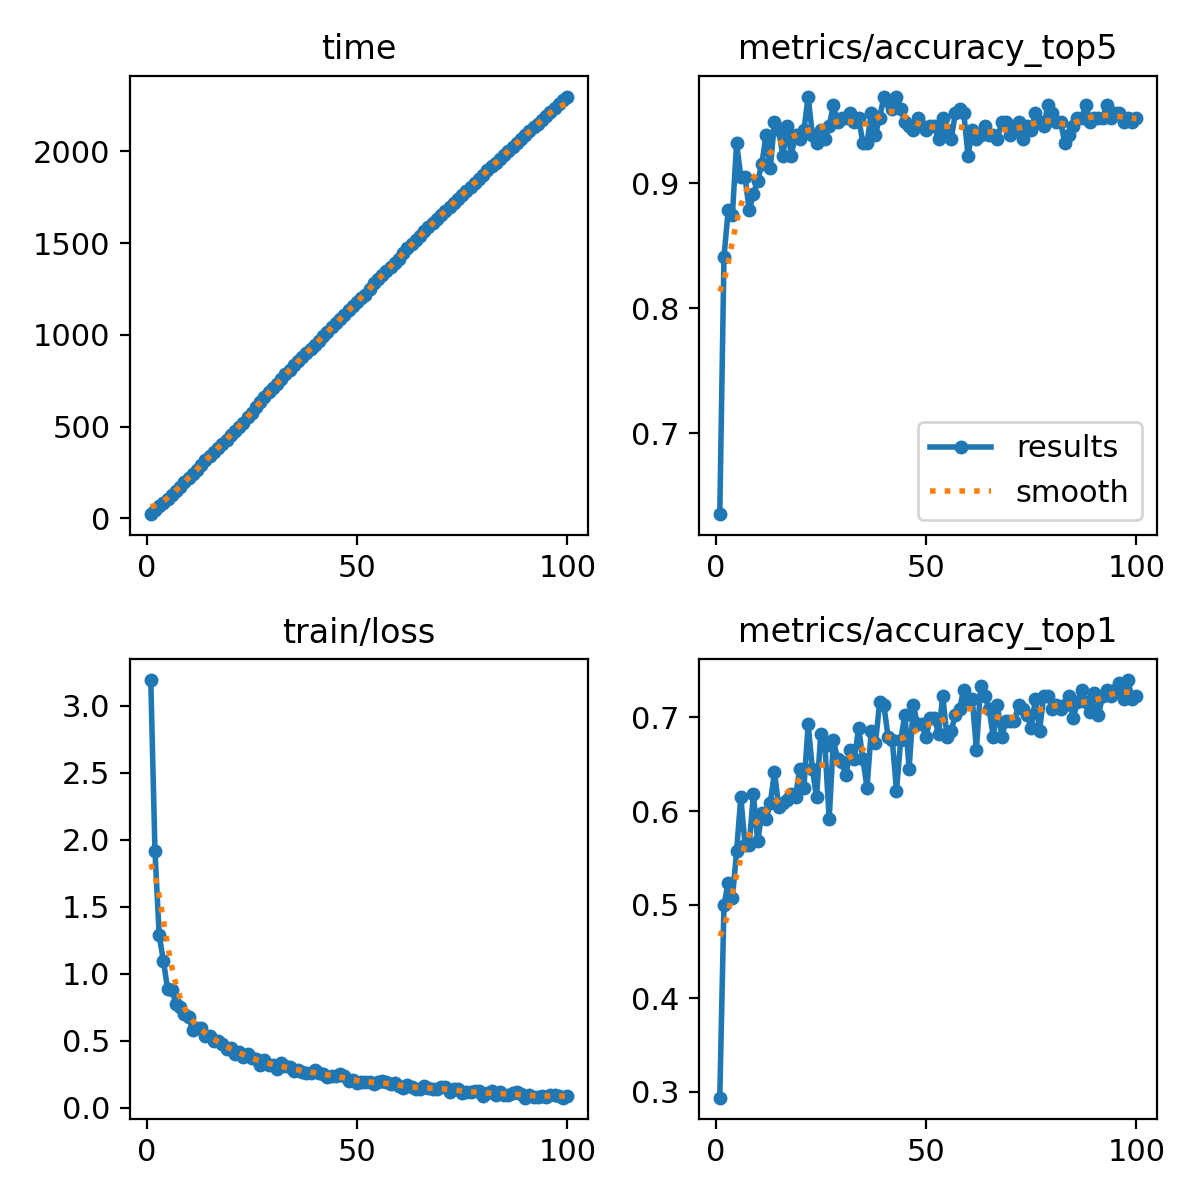

The table this chart was drawn from, first rows:
epoch, time, train/loss, metrics/accuracy_top1, metrics/accuracy_top5, val/loss, lr/pg0, lr/pg1, lr/pg2
1, 23.22, 3.193, 0.2939, 0.6351, 3.495, 0.0002364, 0.0002364, 0.0002364
2, 44.78, 1.916, 0.5, 0.8412, 3.281, 0.0004697, 0.0004697, 0.0004697
3, 65.72, 1.288, 0.5236, 0.8784, 3.239, 0.0006983, 0.0006983, 0.0006983
4, 86.29, 1.097, 0.5068, 0.875, 3.205, 0.0006928, 0.0006928, 0.0006928
5, 107.4, 0.8857, 0.5574, 0.9324, 3.139, 0.0006857, 0.0006857, 0.0006857
6, 128.2, 0.8792, 0.6149, 0.9054, 3.101, 0.0006787, 0.0006787, 0.0006787
7, 149.2, 0.777, 0.5642, 0.9054, 3.145, 0.0006716, 0.0006716, 0.0006716
8, 173.2, 0.752, 0.5642, 0.8784, 3.14, 0.0006645, 0.0006645, 0.0006645
9, 199.5, 0.6999, 0.6182, 0.8919, 3.088, 0.0006575, 0.0006575, 0.0006575
10, 222.2, 0.6816, 0.5676, 0.902, 3.126, 0.0006504, 0.0006504, 0.0006504
11, 243.6, 0.578, 0.598, 0.9155, 3.087, 0.0006433, 0.0006433, 0.0006433
12, 265.1, 0.5942, 0.5912, 0.9392, 3.107, 0.0006362, 0.0006362, 0.0006362
13, 290.1, 0.5999, 0.6081, 0.9122, 3.081, 0.0006292, 0.0006292, 0.0006292
14, 317.6, 0.5397, 0.6419, 0.9493, 3.062, 0.0006221, 0.0006221, 0.0006221
15, 340.7, 0.5381, 0.6047, 0.9426, 3.089, 0.000615, 0.000615, 0.000615
16, 363.1, 0.4959, 0.6081, 0.9223, 3.085, 0.000608, 0.000608, 0.000608
17, 385.4, 0.5007, 0.6115, 0.9459, 3.08, 0.0006009, 0.0006009, 0.0006009
18, 408, 0.4751, 0.6182, 0.9223, 3.073, 0.0005938, 0.0005938, 0.0005938
19, 430.1, 0.443, 0.6149, 0.9392, 3.068, 0.0005868, 0.0005868, 0.0005868
20, 452.6, 0.4466, 0.6453, 0.9358, 3.077, 0.0005797, 0.0005797, 0.0005797
21, 475.4, 0.4043, 0.625, 0.9426, 3.045, 0.0005726, 0.0005726, 0.0005726
22, 497.8, 0.4162, 0.6926, 0.9696, 3.003, 0.0005656, 0.0005656, 0.0005656
23, 522, 0.3802, 0.6453, 0.9392, 3.043, 0.0005585, 0.0005585, 0.0005585
24, 552.4, 0.4015, 0.6149, 0.9324, 3.066, 0.0005514, 0.0005514, 0.0005514
25, 576.7, 0.3706, 0.6824, 0.9426, 3.015, 0.0005444, 0.0005444, 0.0005444
26, 605.5, 0.3666, 0.6689, 0.9358, 3.002, 0.0005373, 0.0005373, 0.0005373
27, 636.9, 0.3214, 0.5912, 0.9459, 3.068, 0.0005302, 0.0005302, 0.0005302
28, 662.7, 0.3567, 0.6757, 0.9628, 3.036, 0.0005231, 0.0005231, 0.0005231
29, 686.6, 0.3191, 0.6554, 0.9493, 3.001, 0.0005161, 0.0005161, 0.0005161
30, 711.3, 0.3226, 0.652, 0.9527, 3.035, 0.000509, 0.000509, 0.000509
31, 735, 0.2906, 0.6385, 0.9527, 3.031, 0.0005019, 0.0005019, 0.0005019
32, 761.6, 0.3317, 0.6655, 0.9561, 3.05, 0.0004949, 0.0004949, 0.0004949
33, 785.4, 0.3149, 0.6554, 0.9493, 3.011, 0.0004878, 0.0004878, 0.0004878
34, 811.3, 0.3061, 0.6892, 0.9527, 3.007, 0.0004807, 0.0004807, 0.0004807
35, 835.6, 0.2794, 0.6554, 0.9324, 3.038, 0.0004737, 0.0004737, 0.0004737
36, 857.8, 0.2811, 0.625, 0.9324, 3.073, 0.0004666, 0.0004666, 0.0004666
37, 880.5, 0.2704, 0.6858, 0.9561, 3.011, 0.0004595, 0.0004595, 0.0004595
38, 902.5, 0.2609, 0.6723, 0.9392, 3.02, 0.0004525, 0.0004525, 0.0004525
39, 924.9, 0.2628, 0.7162, 0.9527, 3.002, 0.0004454, 0.0004454, 0.0004454
40, 947.3, 0.2851, 0.7128, 0.9696, 2.993, 0.0004383, 0.0004383, 0.0004383
41, 969.2, 0.261, 0.6791, 0.9662, 3.006, 0.0004313, 0.0004313, 0.0004313
42, 991.6, 0.251, 0.6757, 0.9595, 3.008, 0.0004242, 0.0004242, 0.0004242
43, 1014, 0.2331, 0.6216, 0.9696, 3.046, 0.0004171, 0.0004171, 0.0004171
44, 1042, 0.2354, 0.6757, 0.9595, 3.004, 0.0004101, 0.0004101, 0.0004101
45, 1066, 0.2356, 0.7027, 0.9493, 2.994, 0.000403, 0.000403, 0.000403
46, 1089, 0.2561, 0.6453, 0.9459, 3.033, 0.0003959, 0.0003959, 0.0003959
47, 1111, 0.239, 0.7128, 0.9426, 2.983, 0.0003888, 0.0003888, 0.0003888
48, 1133, 0.2034, 0.6926, 0.9527, 2.981, 0.0003818, 0.0003818, 0.0003818
49, 1155, 0.2117, 0.6926, 0.9459, 2.988, 0.0003747, 0.0003747, 0.0003747
50, 1178, 0.1894, 0.6791, 0.9426, 2.986, 0.0003676, 0.0003676, 0.0003676
51, 1199, 0.1901, 0.6993, 0.9459, 2.988, 0.0003606, 0.0003606, 0.0003606
52, 1220, 0.1952, 0.6993, 0.9459, 2.962, 0.0003535, 0.0003535, 0.0003535
53, 1252, 0.1944, 0.6824, 0.9358, 3.006, 0.0003464, 0.0003464, 0.0003464
54, 1285, 0.1774, 0.723, 0.9527, 2.955, 0.0003394, 0.0003394, 0.0003394
55, 1306, 0.1899, 0.6791, 0.9426, 2.978, 0.0003323, 0.0003323, 0.0003323
56, 1328, 0.2034, 0.6858, 0.9358, 2.999, 0.0003252, 0.0003252, 0.0003252
57, 1349, 0.1905, 0.7027, 0.9561, 2.963, 0.0003182, 0.0003182, 0.0003182
58, 1371, 0.177, 0.7095, 0.9595, 2.962, 0.0003111, 0.0003111, 0.0003111
59, 1393, 0.1839, 0.7297, 0.9561, 2.974, 0.000304, 0.000304, 0.000304
60, 1416, 0.1625, 0.7196, 0.9223, 2.988, 0.000297, 0.000297, 0.000297
... 40 more rows
